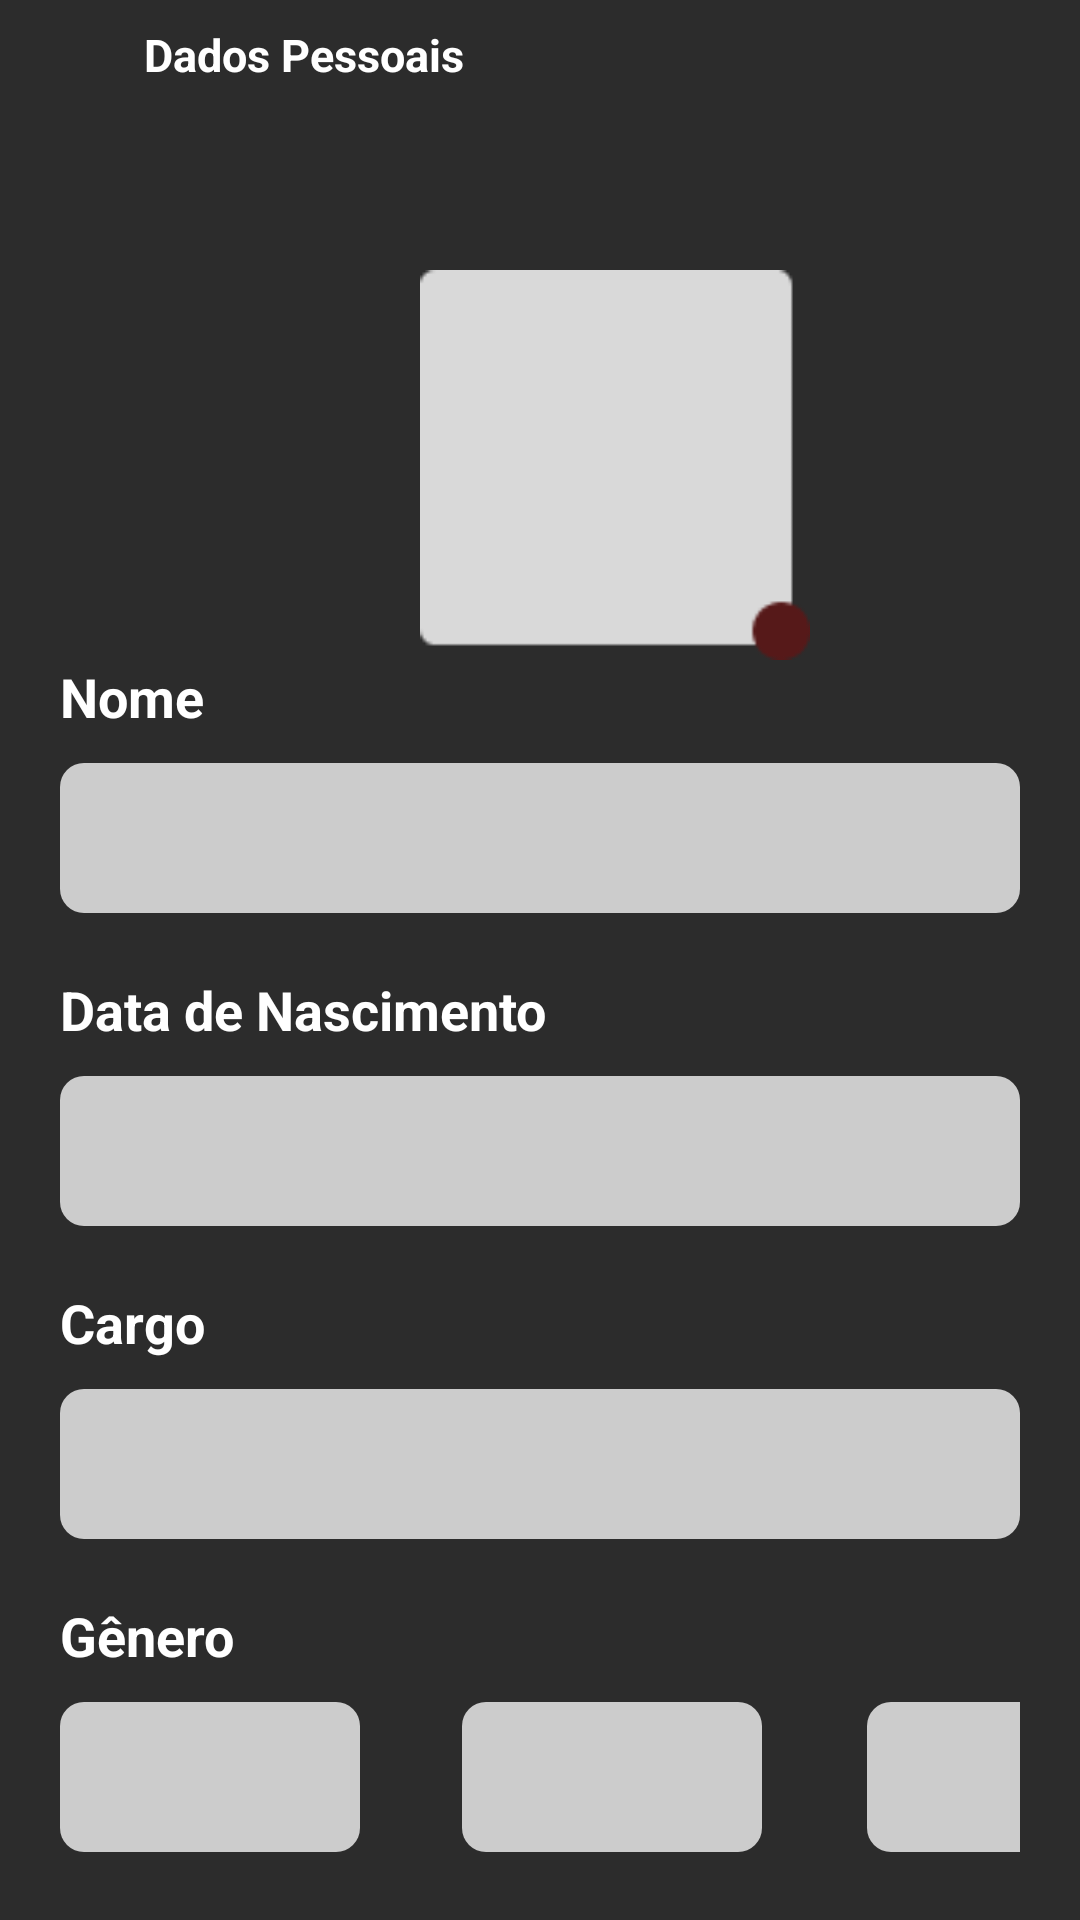

Produce the Android XML layout that renders to this screen, including the resource entries it uses.
<!-- AndroidManifest.xml: application theme Theme.MyApplication -->
<!-- res/layout/activity_edit_user.xml -->
<?xml version="1.0" encoding="utf-8"?>
<RelativeLayout xmlns:android="http://schemas.android.com/apk/res/android"
    xmlns:app="http://schemas.android.com/apk/res-auto"
    xmlns:tools="http://schemas.android.com/tools"
    android:layout_width="match_parent"
    android:layout_height="match_parent"
    tools:context=".activities.EditUserActivity"
    android:background="@color/primary"
    android:orientation="horizontal">



    <LinearLayout
        android:layout_width="wrap_content"
        android:layout_height="wrap_content"
        android:orientation="horizontal"
        android:padding="8dp">
        <ImageButton
            android:id="@+id/imageBackDados"
            android:layout_width="wrap_content"
            android:layout_height="wrap_content"
            android:background="@drawable/ic_baseline_arrow_back_24"
            >

        </ImageButton>

        <TextView
            android:layout_width="wrap_content"
            android:layout_height="wrap_content"
            android:text="Dados Pessoais"
            android:textStyle="bold"
            android:textColor="@color/white"
            android:layout_marginLeft="40dp"
            android:textSize="15sp">

        </TextView>
    </LinearLayout>

    <LinearLayout
        android:layout_width="wrap_content"
        android:layout_height="wrap_content"
        android:orientation="horizontal"
        android:padding="20dp"
        >

        <ImageView
            android:id="@+id/back_input"
            android:layout_width="130dp"
            android:layout_height="130dp"
            android:background="@drawable/box_edit_user"
            android:layout_marginTop="70dp"
            android:layout_marginLeft="120dp"
            >

        </ImageView>

    </LinearLayout>

    <LinearLayout
        android:layout_width="match_parent"
        android:layout_height="match_parent"
        android:orientation="vertical"

        android:padding="20dp">



        <TextView
            android:layout_width="wrap_content"
            android:layout_height="wrap_content"
            android:textStyle="bold"
            android:text="Nome"
            android:textColor="@color/white"
            android:textAlignment="center"
            android:textSize="18sp"
            android:layout_marginTop="200dp"
            android:layout_marginRight="40dp">

        </TextView>

        <EditText
            android:layout_width="match_parent"
            android:layout_height="50dp"
            android:layout_marginTop="10dp"
            android:background="@drawable/background_input">

        </EditText>

        <TextView
            android:layout_width="wrap_content"
            android:layout_height="wrap_content"
            android:textStyle="bold"
            android:text="Data de Nascimento"
            android:textColor="@color/white"
            android:textAlignment="center"
            android:textSize="18sp"
            android:layout_marginTop="20dp"
            android:layout_marginRight="40dp">

        </TextView>

        <EditText
            android:layout_width="match_parent"
            android:layout_height="50dp"
            android:layout_marginTop="10dp"
            android:background="@drawable/background_input">

        </EditText>

        <TextView
            android:layout_width="wrap_content"
            android:layout_height="wrap_content"
            android:textStyle="bold"
            android:text="Cargo"
            android:textColor="@color/white"
            android:textAlignment="center"
            android:textSize="18sp"
            android:layout_marginTop="20dp"
            android:layout_marginRight="40dp">

        </TextView>

        <EditText
            android:layout_width="match_parent"
            android:layout_height="50dp"
            android:layout_marginTop="10dp"
            android:background="@drawable/background_input">

        </EditText>

        <TextView
            android:layout_width="wrap_content"
            android:layout_height="wrap_content"
            android:textStyle="bold"
            android:text="Gênero"
            android:textColor="@color/white"
            android:textAlignment="center"
            android:textSize="18sp"
            android:layout_marginTop="20dp"
            android:layout_marginRight="40dp">

        </TextView>

        <LinearLayout
            android:layout_width="wrap_content"
            android:layout_height="wrap_content"
            android:orientation="horizontal">

            <EditText
                android:layout_width="100dp"
                android:layout_height="50dp"
                android:layout_marginTop="10dp"
                android:layout_marginRight="34dp"
                android:background="@drawable/background_input">

            </EditText>

            <EditText
                android:layout_width="100dp"
                android:layout_height="50dp"
                android:layout_marginTop="10dp"
                android:background="@drawable/background_input"
                android:layout_marginRight="35dp">

            </EditText>

            <EditText
                android:layout_width="100dp"
                android:layout_height="50dp"
                android:layout_marginTop="10dp"
                android:background="@drawable/background_input">

            </EditText>

        </LinearLayout>

        <Button
            android:layout_width="150dp"
            android:layout_height="50dp"
            android:layout_gravity="center"
            android:text="Alterar"
            android:textStyle="bold"
            android:backgroundTint="@color/pink_round_add"
            android:layout_marginTop="40dp"
            >

        </Button>

    </LinearLayout>






</RelativeLayout>
<!-- resources referenced by this layout -->
<resources>
  <color name="pink_round_add">#F72585</color>
  <color name="primary">#2C2C2C</color>
  <color name="white">#FFFF</color>
  <!-- drawable background_input (drawable) -->
  <?xml version="1.0" encoding="utf-8"?>
  <shape xmlns:android="http://schemas.android.com/apk/res/android"
      android:shape="rectangle">
  <solid android:color="@color/input_background" />
      <corners android:radius="8dp" />
  
  
  </shape>
  <!-- drawable box_edit_user: png bitmap (drawable, 874 bytes) -->
  <style name="Theme.MyApplication" parent="Theme.MaterialComponents.DayNight.NoActionBar">
          <item name="colorPrimary">@color/primary</item>
          <item name="android:statusBarColor" tools:targetApi="21">@color/primary</item>
      </style>
  <color name="input_background">#CCCCCC</color>
</resources>
